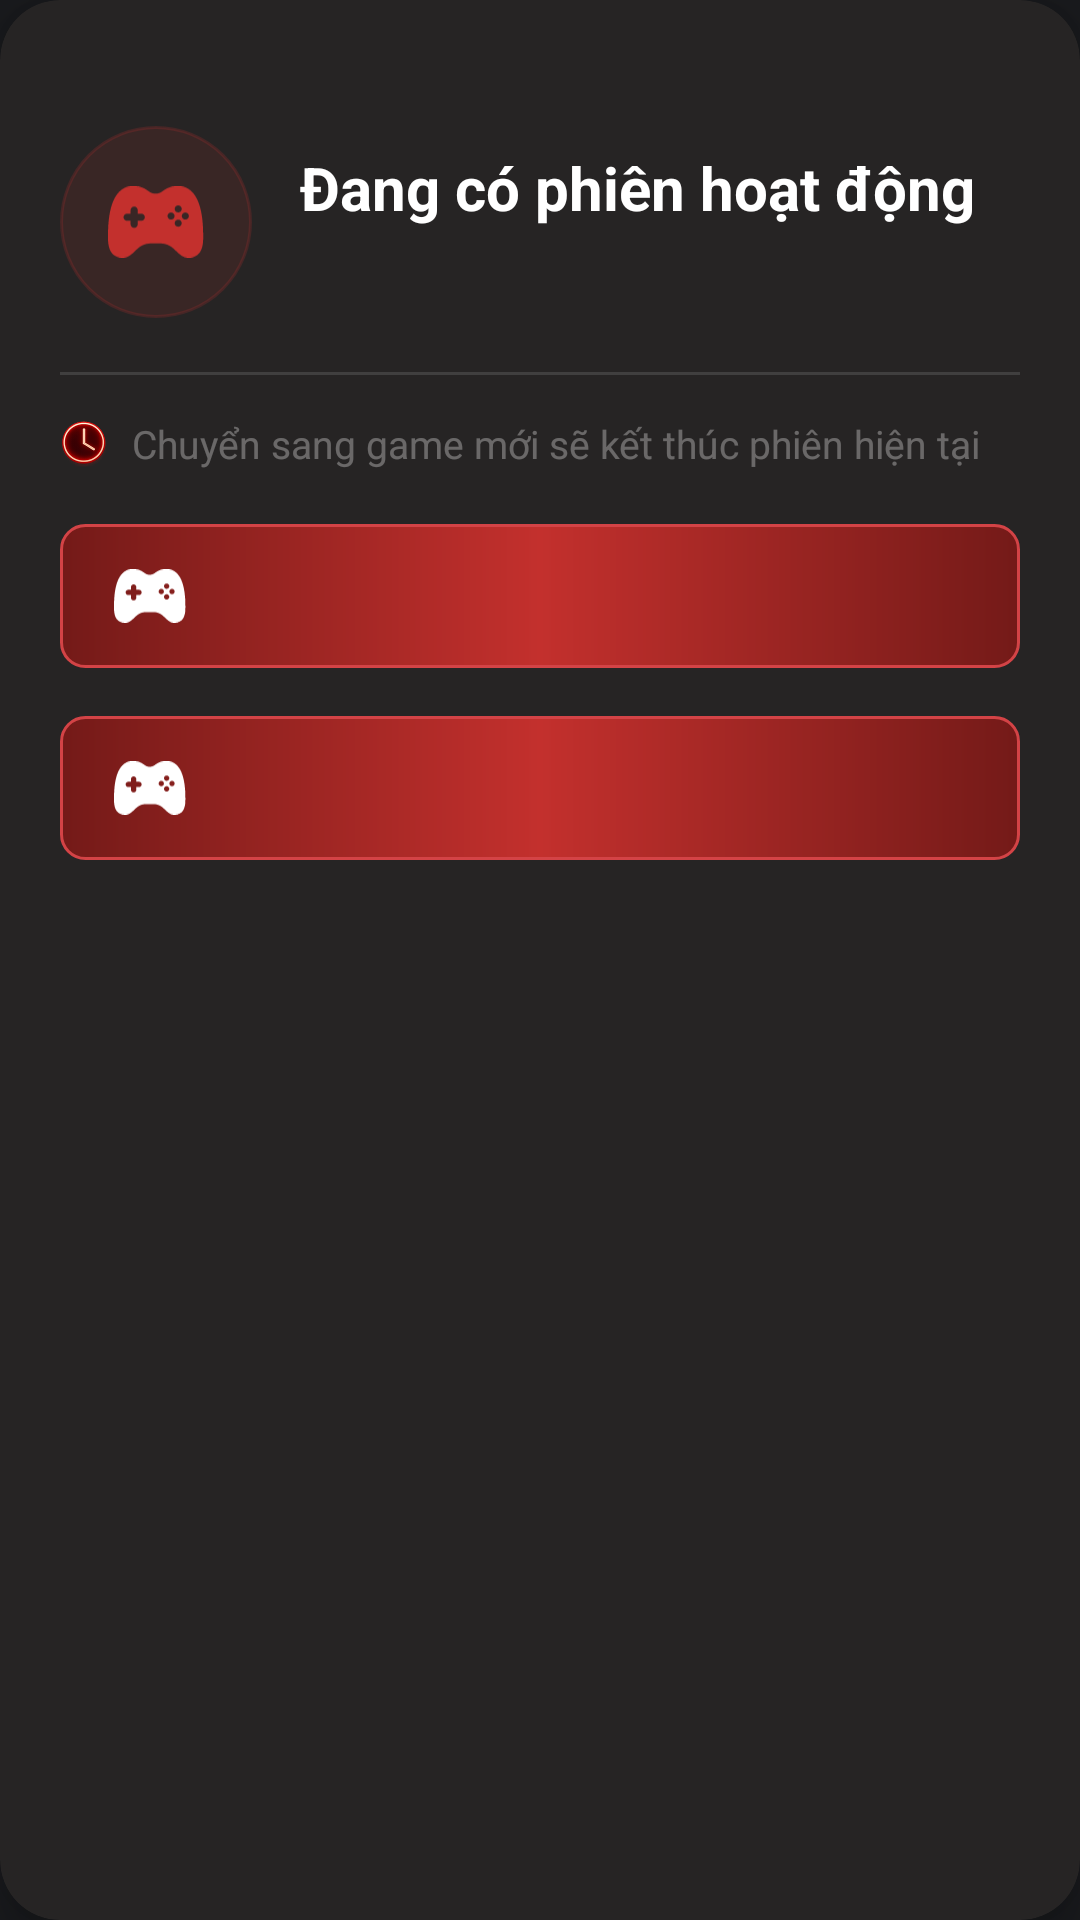

Android layout source for this screen:
<!-- AndroidManifest.xml: application theme Theme.GenStreamUI -->
<!-- res/layout/dialog_session_conflict.xml -->
<?xml version="1.0" encoding="utf-8"?>
<androidx.cardview.widget.CardView xmlns:android="http://schemas.android.com/apk/res/android"
    xmlns:app="http://schemas.android.com/apk/res-auto"
    xmlns:tools="http://schemas.android.com/tools"
    android:layout_width="match_parent"
    android:layout_height="wrap_content"
    app:cardBackgroundColor="@color/card_bg"
    app:cardCornerRadius="20dp"
    app:cardElevation="8dp">

    <LinearLayout
        android:layout_width="match_parent"
        android:layout_height="wrap_content"
        android:orientation="vertical"
        android:paddingHorizontal="20dp"
        android:paddingBottom="20dp"
        android:paddingTop="10dp">

        
        <ImageView
            android:id="@+id/btnClose"
            android:layout_width="32dp"
            android:layout_height="32dp"
            android:layout_gravity="end"
            android:background="?attr/selectableItemBackgroundBorderless"
            android:clickable="true"
            android:focusable="true"
            android:padding="6dp"
            android:src="@drawable/ic_close"
            app:tint="@color/white" />

        
        <LinearLayout
            android:layout_width="match_parent"
            android:layout_height="wrap_content"
            android:layout_marginBottom="18dp"
            android:gravity="center_vertical"
            android:orientation="horizontal">

            <FrameLayout
                android:layout_width="64dp"
                android:layout_height="64dp"
                android:background="@drawable/bg_session_icon_circle">

                <ImageView
                    android:layout_width="32dp"
                    android:layout_height="32dp"
                    android:layout_gravity="center"
                    android:src="@drawable/ic_controller_game"
                    app:tint="#C3302D" />
            </FrameLayout>

            <LinearLayout
                android:layout_width="0dp"
                android:layout_height="wrap_content"
                android:layout_marginStart="16dp"
                android:layout_weight="1"
                android:orientation="vertical">

                <TextView
                    android:id="@+id/tvTitle"
                    android:layout_width="match_parent"
                    android:layout_height="wrap_content"
                    android:text="Đang có phiên hoạt động"
                    android:textColor="@color/white"
                    android:textSize="20sp"
                    android:textStyle="bold" />

                <TextView
                    android:id="@+id/tvSubtitle"
                    android:layout_width="match_parent"
                    android:layout_height="wrap_content"
                    android:layout_marginTop="4dp"
                    android:textColor="@color/text_secondary"
                    android:textSize="14sp"
                    tools:text="“Game A” vẫn đang chạy." />
            </LinearLayout>
        </LinearLayout>

        
        <View
            android:layout_width="match_parent"
            android:layout_height="1dp"
            android:layout_marginBottom="14dp"
            android:background="#1FFFFFFF" />

        
        <LinearLayout
            android:layout_width="match_parent"
            android:layout_height="wrap_content"
            android:layout_marginBottom="18dp"
            android:gravity="center_vertical"
            android:orientation="horizontal">

            <ImageView
                android:layout_width="16dp"
                android:layout_height="16dp"
                android:src="@drawable/ic_sub_time" />

            <TextView
                android:layout_width="wrap_content"
                android:layout_height="wrap_content"
                android:layout_marginStart="8dp"
                android:text="Chuyển sang game mới sẽ kết thúc phiên hiện tại"
                android:textColor="@color/text_secondary"
                android:textSize="13sp" />
        </LinearLayout>

        
        <LinearLayout
            android:id="@+id/btnPlayNew"
            android:layout_width="match_parent"
            android:layout_height="48dp"
            android:layout_marginBottom="16dp"
            android:background="@drawable/bg_button_connect"
            android:clickable="true"
            android:focusable="true"
            android:gravity="center_vertical"
            android:orientation="horizontal"
            android:paddingHorizontal="18dp">

            <ImageView
                android:layout_width="24dp"
                android:layout_height="24dp"
                android:src="@drawable/ic_controller_game"
                app:tint="@color/white" />

            <TextView
                android:id="@+id/tvPlayNew"
                android:layout_width="0dp"
                android:layout_height="wrap_content"
                android:layout_marginStart="12dp"
                android:layout_weight="1"
                android:textColor="@color/white"
                android:textSize="16sp"
                tools:text="Chơi Game B" />

            <ImageView
                android:layout_width="20dp"
                android:layout_height="20dp"
                android:src="@drawable/ic_arrow_right_setting"
                app:tint="@color/white" />
        </LinearLayout>
        
        <LinearLayout
            android:id="@+id/btnContinueOld"
            android:layout_width="match_parent"
            android:layout_height="48dp"
            android:background="@drawable/bg_button_connect"
            android:clickable="true"
            android:focusable="true"
            android:gravity="center_vertical"
            android:orientation="horizontal"
            android:paddingHorizontal="18dp">

            <ImageView
                android:layout_width="24dp"
                android:layout_height="24dp"
                android:src="@drawable/ic_controller_game"
                app:tint="@color/white" />

            <TextView
                android:id="@+id/tvContinueOld"
                android:layout_width="0dp"
                android:layout_height="wrap_content"
                android:layout_marginStart="12dp"
                android:layout_weight="1"
                android:textColor="@color/white"
                android:textSize="16sp"
                tools:text="Tiếp tục Game A" />

            <ImageView
                android:layout_width="20dp"
                android:layout_height="20dp"
                android:src="@drawable/ic_arrow_right_setting"
                app:tint="@color/white" />
        </LinearLayout>

    </LinearLayout>
</androidx.cardview.widget.CardView>
<!-- resources referenced by this layout -->
<resources>
  <color name="card_bg">#262424</color>
  <color name="text_secondary">#50FFFFFF</color>
  <color name="white">#FFFFFFFF</color>
  <!-- drawable bg_button_connect (drawable) -->
  <?xml version="1.0" encoding="utf-8"?>
  <shape xmlns:android="http://schemas.android.com/apk/res/android"
      android:shape="rectangle">
      <gradient
          android:startColor="#741A18"
          android:centerColor="#C3302D"
          android:endColor="#741A18"
          android:angle="0" />
      <corners android:radius="8dp" />
      <stroke
          android:width="1dp"
          android:color="#D34346" />
  </shape>
  <!-- drawable bg_session_icon_circle (drawable) -->
  <?xml version="1.0" encoding="utf-8"?>
  <shape xmlns:android="http://schemas.android.com/apk/res/android"
      android:shape="oval">
      <solid android:color="#1FC3302D" />
      <stroke
          android:width="1dp"
          android:color="#33C3302D" />
  </shape>
  <!-- drawable ic_controller_game: vector/xml drawable (drawable, 3176 chars, omitted) -->
  <!-- drawable ic_sub_time: png bitmap (drawable, 16650 bytes) -->
  <style name="Theme.GenStreamUI" parent="Base.Theme.GenStreamUI" />
  <style name="Base.Theme.GenStreamUI" parent="Theme.Material3.DayNight.NoActionBar">
          
          
          
          <item name="android:windowBackground">@color/bg_color</item>
          <item name="android:windowSplashScreenBackground" tools:targetApi="s">@color/bg_color</item>
      </style>
  <color name="bg_color">#191A1D</color>
</resources>
